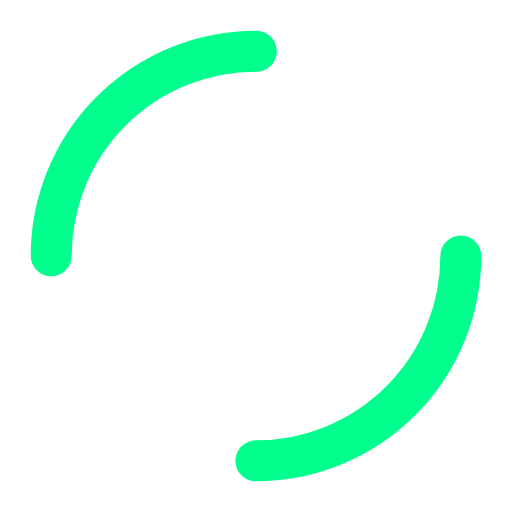
t = 0.00 s
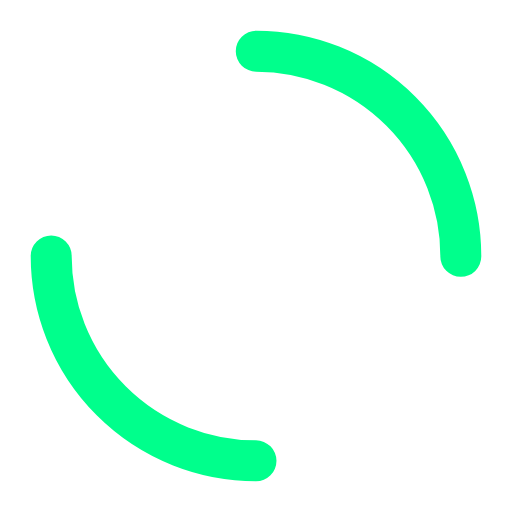
t = 0.25 s
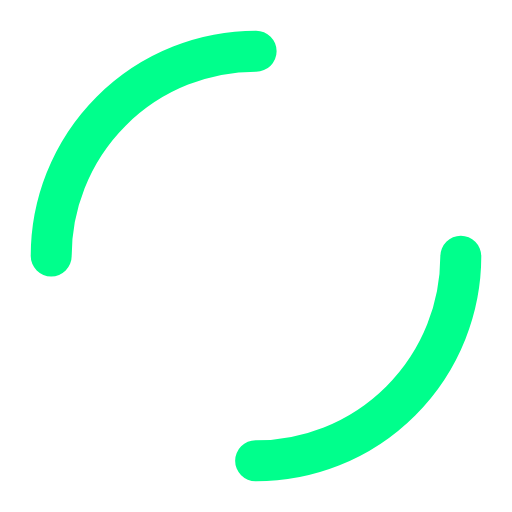
t = 0.50 s
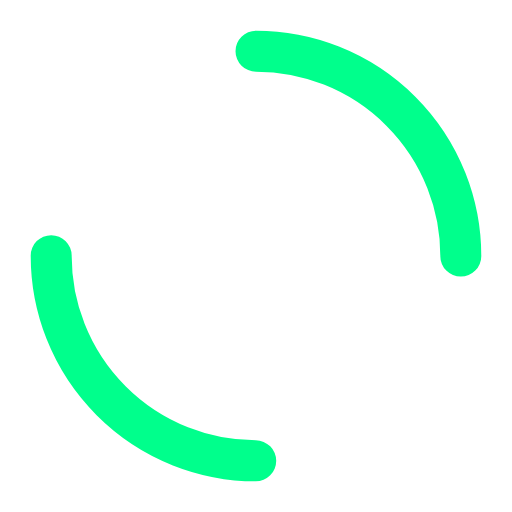
t = 0.75 s

The animated SVG that drew these frames (rendered in a browser with its animation timeline set to each time). Animation: 1 SMIL element (animateTransform=1); one cycle of 1.00 s, repeats indefinitely.

<svg width="200px"  height="200px"  xmlns="http://www.w3.org/2000/svg" viewBox="0 0 100 100" preserveAspectRatio="xMidYMid" class="lds-dual-ring" style="background-image: none; background-position: initial initial; background-repeat: initial initial;"><circle cx="50" cy="50" ng-attr-r="{{config.radius}}" ng-attr-stroke-width="{{config.width}}" ng-attr-stroke="{{config.stroke}}" ng-attr-stroke-dasharray="{{config.dasharray}}" fill="none" stroke-linecap="round" r="40" stroke-width="8" stroke="#00ff8c" stroke-dasharray="62.83185307179586 62.83185307179586"><animateTransform attributeName="transform" type="rotate" calcMode="linear" values="0 50 50;360 50 50" keyTimes="0;1" dur="1s" begin="0s" repeatCount="indefinite"></animateTransform></circle></svg>